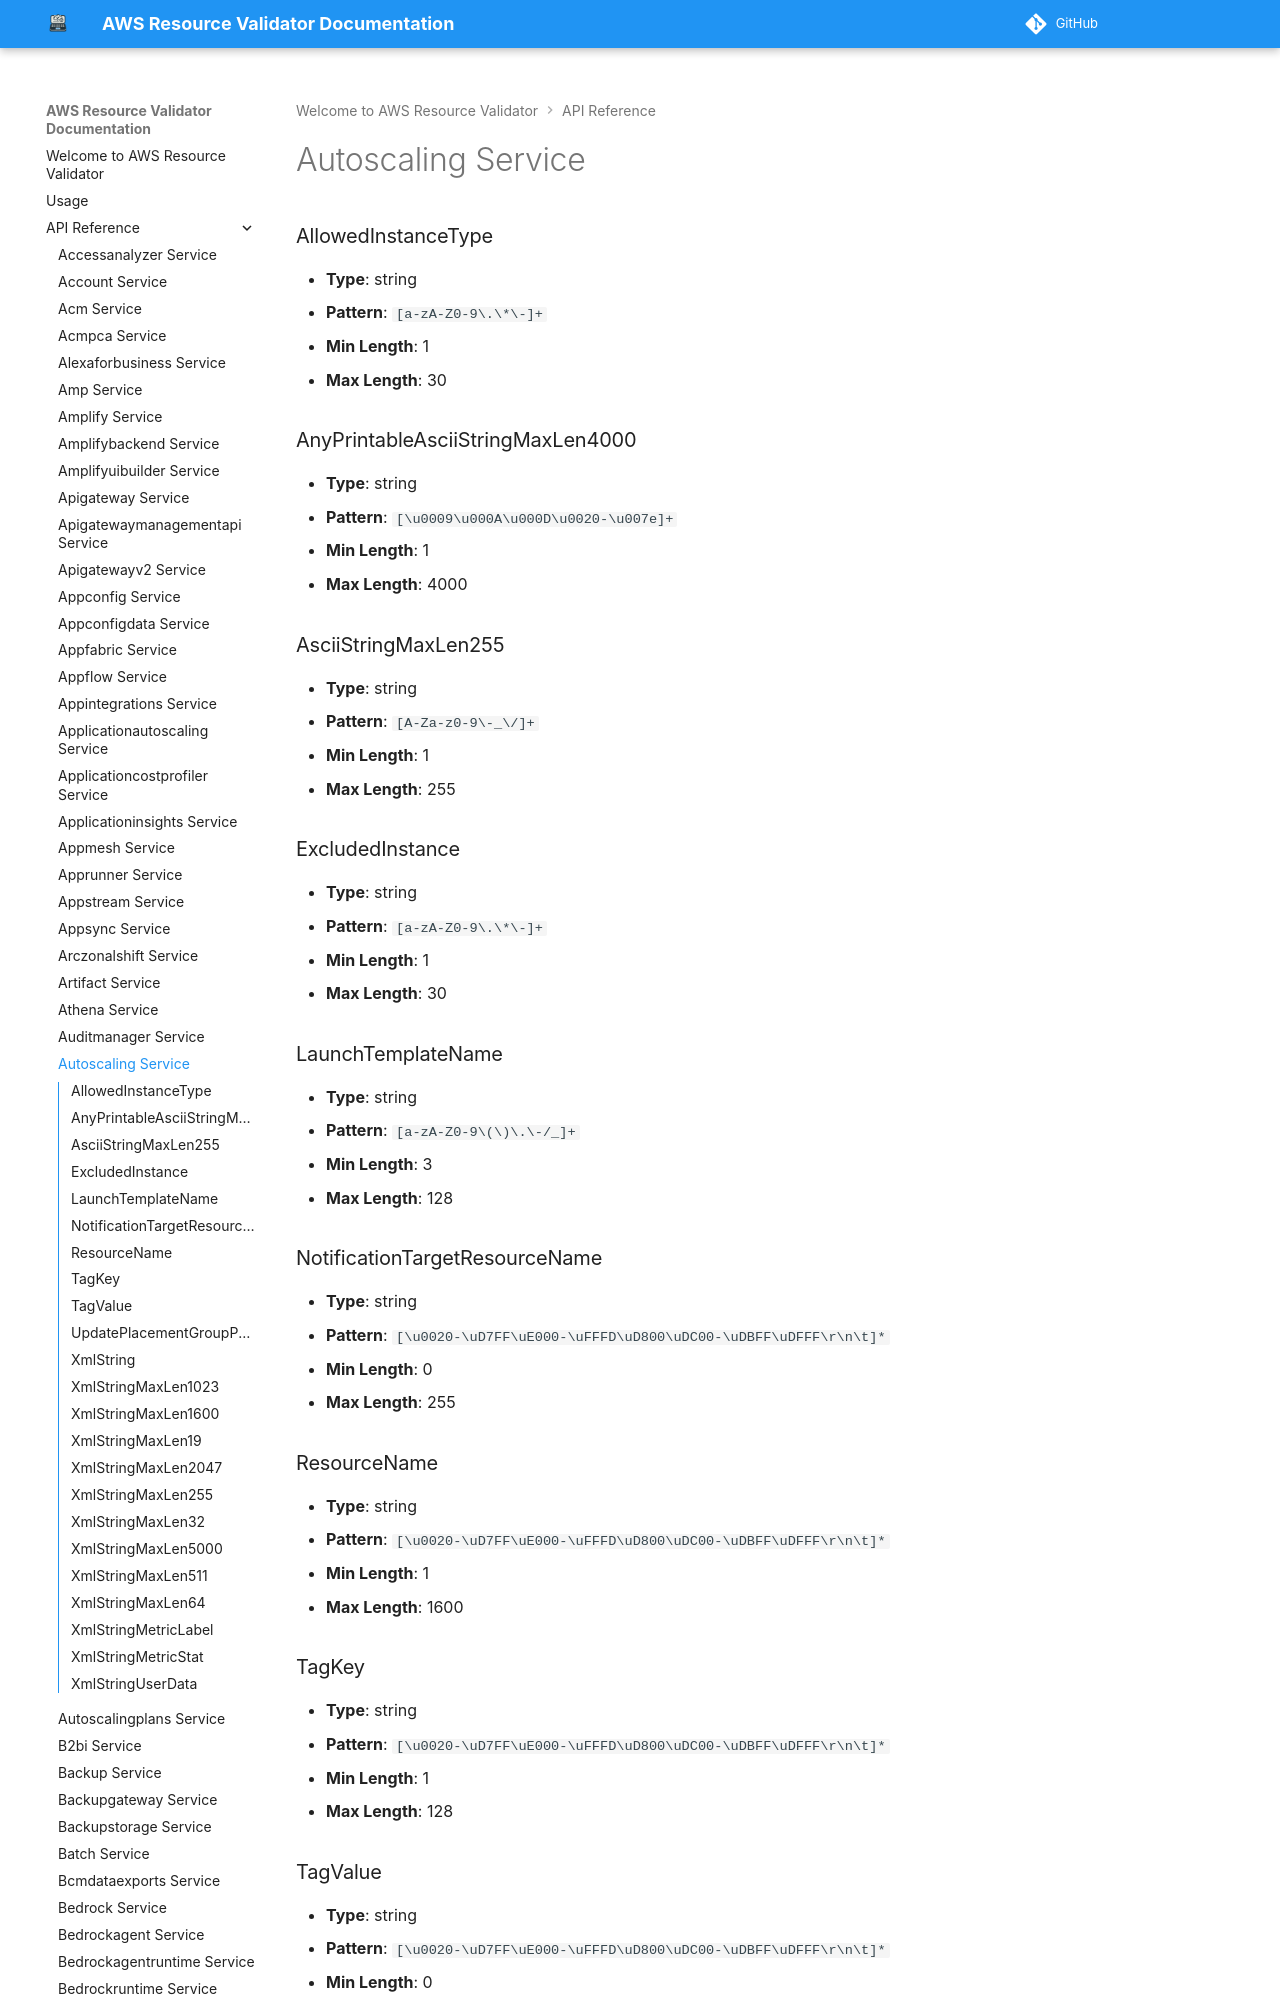

repository: CoreOxide/aws_resource_validator · page: api/autoscaling/index.html · generator: mkdocs

# Autoscaling Service

### AllowedInstanceType
- **Type**: string
- **Pattern**: `[a-zA-Z0-9\.\*\-]+`
- **Min Length**: 1
- **Max Length**: 30

### AnyPrintableAsciiStringMaxLen4000
- **Type**: string
- **Pattern**: `[\u0009\u000A\u000D\u0020-\u007e]+`
- **Min Length**: 1
- **Max Length**: 4000

### AsciiStringMaxLen255
- **Type**: string
- **Pattern**: `[A-Za-z0-9\-_\/]+`
- **Min Length**: 1
- **Max Length**: 255

### ExcludedInstance
- **Type**: string
- **Pattern**: `[a-zA-Z0-9\.\*\-]+`
- **Min Length**: 1
- **Max Length**: 30
